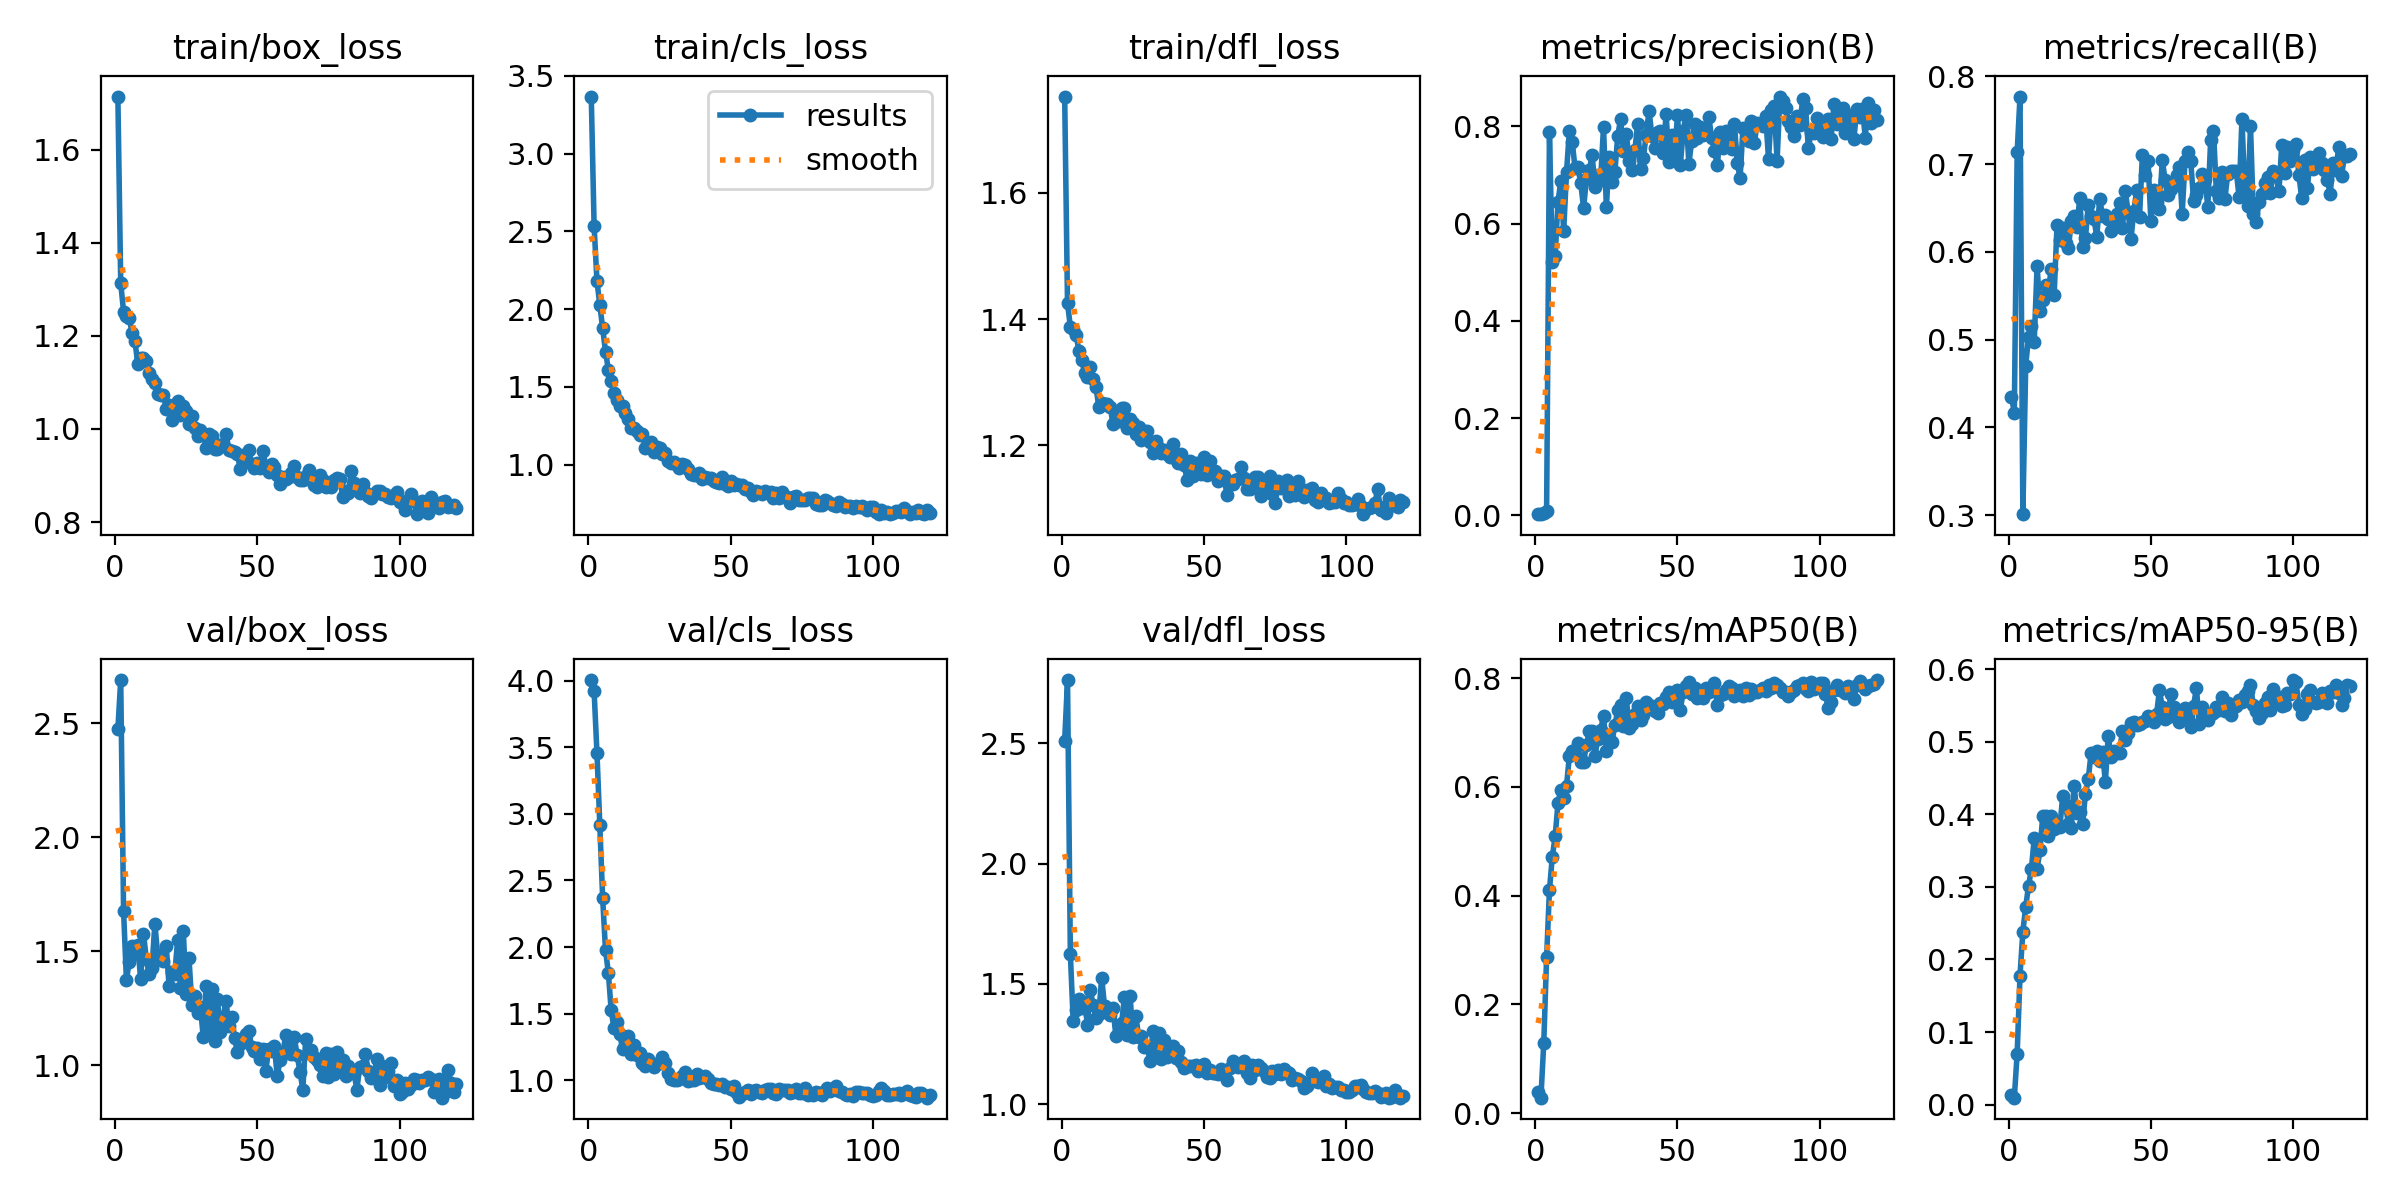

Values plotted in this chart, from the file beside it:
epoch, time, train/box_loss, train/cls_loss, train/dfl_loss, metrics/precision(B), metrics/recall(B), metrics/mAP50(B), metrics/mAP50-95(B), val/box_loss, val/cls_loss, val/dfl_loss, lr/pg0, lr/pg1, lr/pg2
1, 21.09, 1.714, 3.367, 1.753, 0.00273, 0.4349, 0.03992, 0.01277, 2.474, 4.005, 2.511, 0.08402, 1.6e-05, 1.6e-05
2, 33.41, 1.313, 2.533, 1.425, 0.00258, 0.4167, 0.02859, 0.00961, 2.689, 3.92, 2.762, 0.06703, 3.27822e-05, 3.27822e-05
3, 46.5, 1.252, 2.18, 1.388, 0.00513, 0.7135, 0.1289, 0.07044, 1.677, 3.458, 1.622, 0.05005, 4.934e-05, 4.934e-05
4, 58.93, 1.242, 2.028, 1.384, 0.0098, 0.777, 0.2865, 0.1779, 1.374, 2.917, 1.346, 0.03307, 6.56734e-05, 6.56734e-05
5, 73, 1.238, 1.878, 1.375, 0.7876, 0.3011, 0.4105, 0.2385, 1.455, 2.368, 1.392, 0.01608, 8.17824e-05, 8.17824e-05
6, 84.65, 1.206, 1.727, 1.35, 0.5213, 0.4705, 0.4714, 0.2727, 1.522, 1.976, 1.436, 9.67e-05, 9.67e-05, 9.67e-05
7, 96.57, 1.188, 1.612, 1.336, 0.5331, 0.5032, 0.509, 0.3016, 1.487, 1.808, 1.401, 9.604e-05, 9.604e-05, 9.604e-05
8, 108.8, 1.14, 1.538, 1.315, 0.6448, 0.5159, 0.5704, 0.3248, 1.528, 1.523, 1.423, 9.538e-05, 9.538e-05, 9.538e-05
9, 123.7, 1.153, 1.463, 1.308, 0.6872, 0.4978, 0.5951, 0.3671, 1.377, 1.391, 1.331, 9.472e-05, 9.472e-05, 9.472e-05
10, 134.4, 1.152, 1.416, 1.325, 0.5849, 0.5841, 0.5801, 0.325, 1.577, 1.435, 1.476, 9.406e-05, 9.406e-05, 9.406e-05
11, 147.5, 1.147, 1.377, 1.304, 0.7065, 0.533, 0.6023, 0.3503, 1.466, 1.346, 1.411, 9.34e-05, 9.34e-05, 9.34e-05
12, 159, 1.12, 1.376, 1.292, 0.7894, 0.5446, 0.657, 0.3978, 1.399, 1.236, 1.359, 9.274e-05, 9.274e-05, 9.274e-05
13, 172.6, 1.106, 1.332, 1.261, 0.7682, 0.5621, 0.6669, 0.3971, 1.427, 1.265, 1.375, 9.208e-05, 9.208e-05, 9.208e-05
14, 183.8, 1.098, 1.295, 1.267, 0.7134, 0.5568, 0.6685, 0.3704, 1.621, 1.329, 1.527, 9.142e-05, 9.142e-05, 9.142e-05
15, 200.4, 1.075, 1.238, 1.265, 0.7166, 0.5809, 0.6815, 0.3982, 1.481, 1.193, 1.409, 9.076e-05, 9.076e-05, 9.076e-05
16, 211.2, 1.073, 1.239, 1.265, 0.6827, 0.5504, 0.6462, 0.3802, 1.485, 1.267, 1.383, 9.01e-05, 9.01e-05, 9.01e-05
17, 223.4, 1.074, 1.219, 1.262, 0.6322, 0.6302, 0.6459, 0.3848, 1.456, 1.192, 1.372, 8.944e-05, 8.944e-05, 8.944e-05
18, 236.5, 1.044, 1.192, 1.234, 0.692, 0.613, 0.6772, 0.3824, 1.521, 1.201, 1.4, 8.878e-05, 8.878e-05, 8.878e-05
19, 249.4, 1.052, 1.197, 1.247, 0.71, 0.6274, 0.7027, 0.4248, 1.348, 1.128, 1.283, 8.812e-05, 8.812e-05, 8.812e-05
20, 261.8, 1.019, 1.108, 1.239, 0.7404, 0.6102, 0.702, 0.4133, 1.409, 1.104, 1.329, 8.746e-05, 8.746e-05, 8.746e-05
21, 274, 1.047, 1.136, 1.259, 0.6742, 0.6039, 0.6572, 0.3871, 1.401, 1.157, 1.336, 8.68e-05, 8.68e-05, 8.68e-05
22, 286.6, 1.06, 1.143, 1.259, 0.699, 0.6348, 0.6891, 0.3815, 1.548, 1.127, 1.446, 8.614e-05, 8.614e-05, 8.614e-05
23, 299.6, 1.029, 1.084, 1.227, 0.6903, 0.6413, 0.7044, 0.4397, 1.339, 1.1, 1.289, 8.548e-05, 8.548e-05, 8.548e-05
24, 311.1, 1.048, 1.113, 1.242, 0.7994, 0.6279, 0.7313, 0.4013, 1.587, 1.118, 1.449, 8.482e-05, 8.482e-05, 8.482e-05
25, 323.8, 1.039, 1.106, 1.235, 0.6339, 0.6615, 0.6653, 0.4031, 1.311, 1.129, 1.279, 8.416e-05, 8.416e-05, 8.416e-05
26, 337.5, 1.011, 1.067, 1.219, 0.7359, 0.6057, 0.6859, 0.3872, 1.469, 1.171, 1.369, 8.35e-05, 8.35e-05, 8.35e-05
27, 353.6, 1.029, 1.072, 1.229, 0.6859, 0.6159, 0.6833, 0.4285, 1.263, 1.126, 1.281, 8.284e-05, 8.284e-05, 8.284e-05
28, 364.2, 1.003, 1.022, 1.208, 0.7066, 0.6538, 0.7138, 0.4488, 1.306, 1.057, 1.283, 8.218e-05, 8.218e-05, 8.218e-05
29, 376.9, 0.9843, 1.013, 1.223, 0.7807, 0.6408, 0.741, 0.4852, 1.227, 1.01, 1.237, 8.152e-05, 8.152e-05, 8.152e-05
30, 388.4, 0.9972, 1.018, 1.223, 0.8145, 0.6371, 0.7509, 0.4784, 1.257, 0.998, 1.239, 8.086e-05, 8.086e-05, 8.086e-05
31, 403.2, 0.9901, 0.9963, 1.206, 0.75, 0.6172, 0.7118, 0.4868, 1.125, 0.9989, 1.181, 8.02e-05, 8.02e-05, 8.02e-05
32, 414.8, 0.9597, 0.9823, 1.187, 0.7849, 0.6604, 0.7634, 0.4735, 1.349, 1.008, 1.303, 7.954e-05, 7.954e-05, 7.954e-05
33, 426.5, 0.9891, 1.002, 1.208, 0.7295, 0.6412, 0.709, 0.4858, 1.143, 1.032, 1.204, 7.888e-05, 7.888e-05, 7.888e-05
34, 438.2, 0.9844, 0.9958, 1.197, 0.7103, 0.6414, 0.7157, 0.4441, 1.333, 1.064, 1.298, 7.822e-05, 7.822e-05, 7.822e-05
35, 449.7, 0.9559, 0.9745, 1.189, 0.7502, 0.6372, 0.7341, 0.5084, 1.105, 0.9937, 1.189, 7.756e-05, 7.756e-05, 7.756e-05
36, 462.4, 0.9571, 0.9409, 1.193, 0.8041, 0.6234, 0.748, 0.4784, 1.291, 1, 1.268, 7.69e-05, 7.69e-05, 7.69e-05
37, 474.3, 0.9659, 0.9363, 1.187, 0.7114, 0.6308, 0.7231, 0.4875, 1.145, 1.003, 1.196, 7.624e-05, 7.624e-05, 7.624e-05
38, 484.6, 0.9681, 0.937, 1.182, 0.7355, 0.6433, 0.7316, 0.4845, 1.21, 1.044, 1.222, 7.558e-05, 7.558e-05, 7.558e-05
39, 499, 0.9894, 0.9456, 1.202, 0.7823, 0.6562, 0.7556, 0.4845, 1.283, 1.019, 1.243, 7.492e-05, 7.492e-05, 7.492e-05
40, 510.4, 0.9558, 0.9109, 1.179, 0.8322, 0.6267, 0.7455, 0.5145, 1.171, 1.025, 1.193, 7.426e-05, 7.426e-05, 7.426e-05
41, 522, 0.9532, 0.9196, 1.172, 0.78, 0.6688, 0.7483, 0.5022, 1.213, 1.029, 1.222, 7.36e-05, 7.36e-05, 7.36e-05
42, 533.9, 0.9498, 0.9155, 1.187, 0.7551, 0.6459, 0.7392, 0.5116, 1.121, 1.006, 1.177, 7.294e-05, 7.294e-05, 7.294e-05
43, 548.7, 0.946, 0.9133, 1.169, 0.7879, 0.6145, 0.7363, 0.5256, 1.06, 0.9808, 1.152, 7.228e-05, 7.228e-05, 7.228e-05
44, 559.5, 0.9135, 0.8974, 1.145, 0.7905, 0.6468, 0.7541, 0.5279, 1.094, 0.9704, 1.157, 7.162e-05, 7.162e-05, 7.162e-05
45, 572.5, 0.9443, 0.8868, 1.175, 0.7455, 0.6702, 0.7519, 0.5237, 1.112, 0.9695, 1.158, 7.096e-05, 7.096e-05, 7.096e-05
46, 583.9, 0.9312, 0.8842, 1.152, 0.8259, 0.6395, 0.7648, 0.5246, 1.138, 0.9651, 1.158, 7.03e-05, 7.03e-05, 7.03e-05
47, 597.4, 0.9557, 0.9193, 1.172, 0.7256, 0.7098, 0.7749, 0.5271, 1.149, 0.9676, 1.162, 6.964e-05, 6.964e-05, 6.964e-05
48, 610.1, 0.9257, 0.8733, 1.16, 0.7811, 0.6881, 0.7566, 0.5281, 1.082, 0.9521, 1.138, 6.898e-05, 6.898e-05, 6.898e-05
49, 623.9, 0.9163, 0.8607, 1.155, 0.7375, 0.7035, 0.7668, 0.5349, 1.061, 0.9504, 1.146, 6.832e-05, 6.832e-05, 6.832e-05
50, 635.3, 0.928, 0.8949, 1.182, 0.8241, 0.6347, 0.7792, 0.5348, 1.076, 0.9363, 1.167, 6.766e-05, 6.766e-05, 6.766e-05
51, 651.9, 0.917, 0.8672, 1.153, 0.7207, 0.67, 0.7421, 0.5272, 1.028, 0.9578, 1.131, 6.7e-05, 6.7e-05, 6.7e-05
52, 662.4, 0.9528, 0.878, 1.175, 0.7902, 0.6571, 0.7751, 0.538, 1.069, 0.9129, 1.141, 6.634e-05, 6.634e-05, 6.634e-05
53, 674.9, 0.9203, 0.8727, 1.156, 0.824, 0.6492, 0.7853, 0.571, 0.9752, 0.8738, 1.132, 6.568e-05, 6.568e-05, 6.568e-05
54, 688.4, 0.9071, 0.8701, 1.16, 0.7229, 0.7046, 0.7931, 0.5476, 1.073, 0.8928, 1.129, 6.502e-05, 6.502e-05, 6.502e-05
55, 703.8, 0.9242, 0.8468, 1.144, 0.7702, 0.682, 0.7714, 0.5307, 1.061, 0.9138, 1.124, 6.436e-05, 6.436e-05, 6.436e-05
56, 713.8, 0.9184, 0.8533, 1.152, 0.8052, 0.6645, 0.782, 0.534, 1.084, 0.925, 1.147, 6.37e-05, 6.37e-05, 6.37e-05
57, 727, 0.9018, 0.8234, 1.152, 0.7762, 0.6716, 0.7637, 0.5665, 0.9522, 0.8956, 1.127, 6.304e-05, 6.304e-05, 6.304e-05
58, 738.1, 0.8822, 0.8077, 1.122, 0.7975, 0.6785, 0.7749, 0.548, 1.021, 0.9217, 1.103, 6.238e-05, 6.238e-05, 6.238e-05
59, 750.4, 0.8974, 0.8342, 1.141, 0.7812, 0.688, 0.7633, 0.5345, 1.054, 0.9291, 1.151, 6.172e-05, 6.172e-05, 6.172e-05
60, 762.7, 0.8921, 0.8246, 1.139, 0.7856, 0.6963, 0.7816, 0.5269, 1.134, 0.9138, 1.18, 6.106e-05, 6.106e-05, 6.106e-05
... 60 more rows
